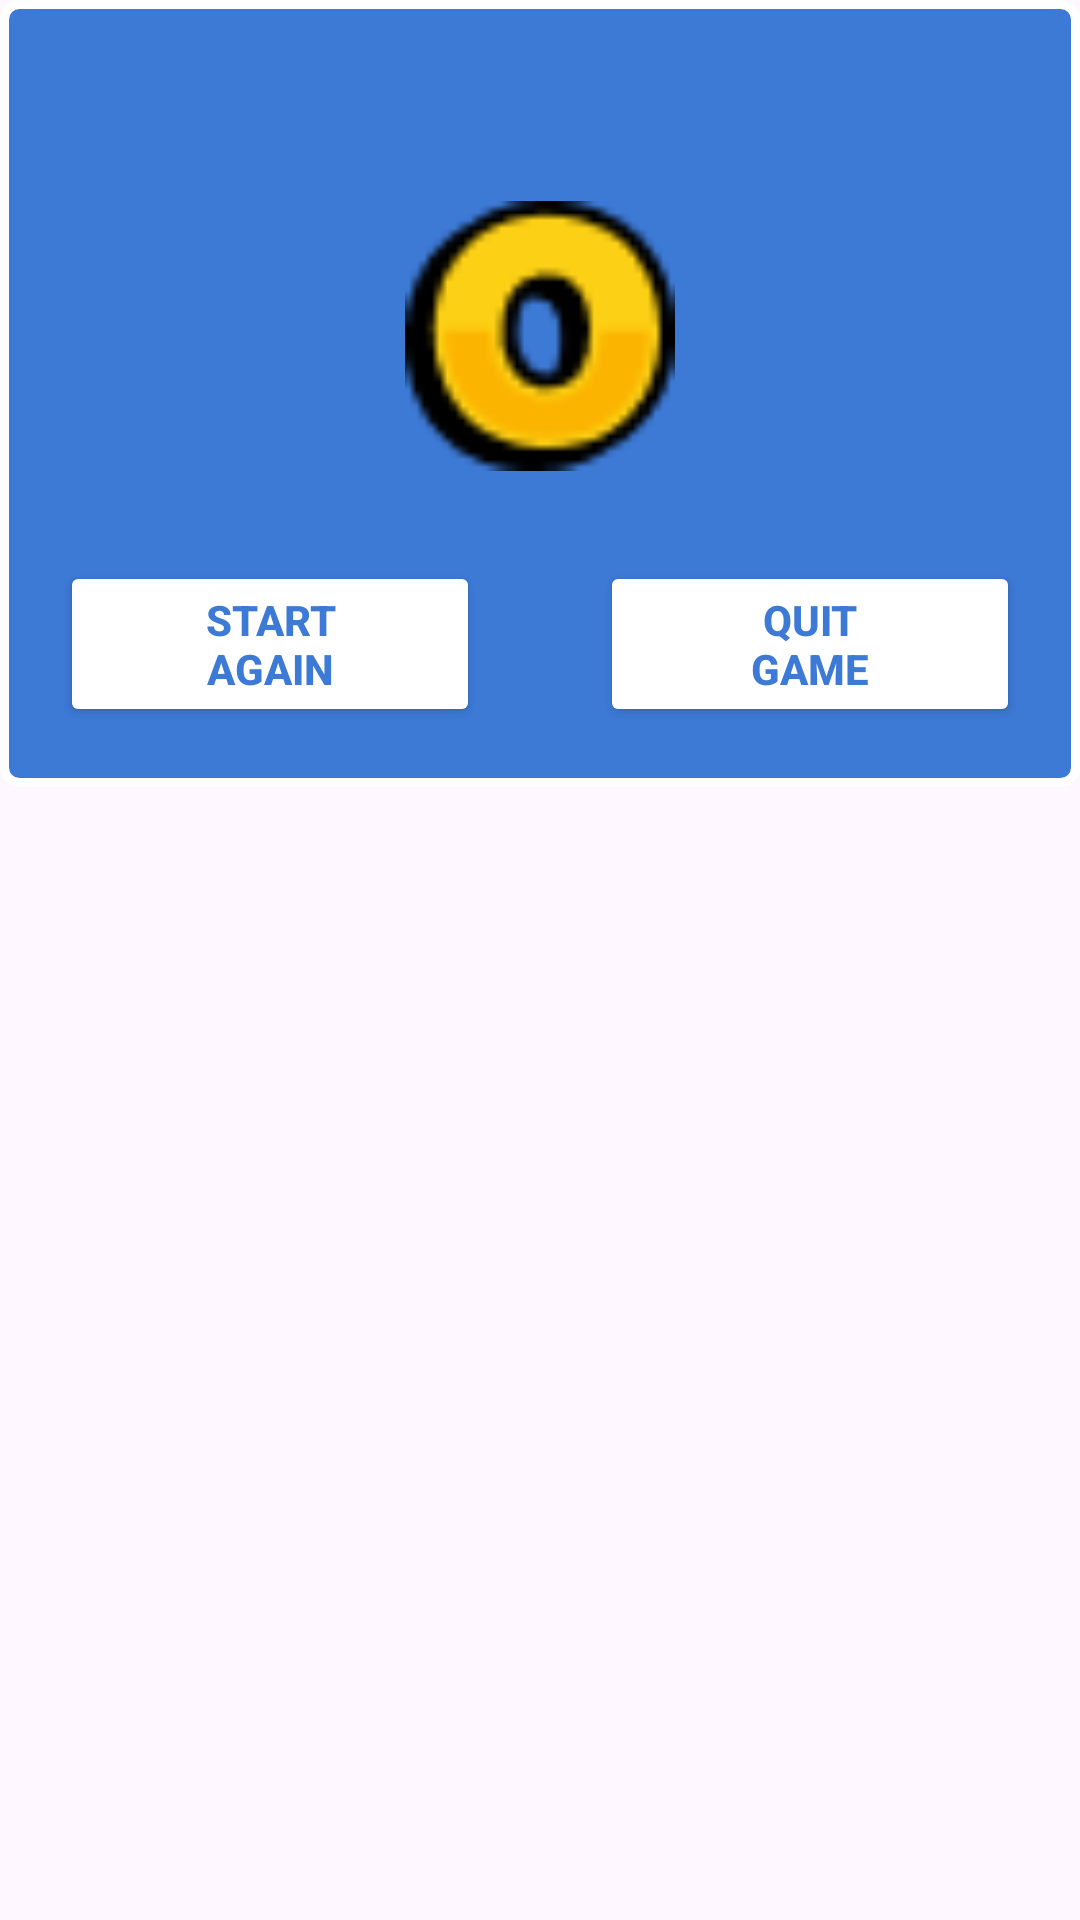

Produce the Android XML layout that renders to this screen, including the resource entries it uses.
<!-- AndroidManifest.xml: application theme Theme.Connect3Game -->
<!-- res/layout/activity_result_dialog.xml -->
<?xml version="1.0" encoding="utf-8"?>
<RelativeLayout xmlns:android="http://schemas.android.com/apk/res/android"
    xmlns:tools="http://schemas.android.com/tools"
    xmlns:app="http://schemas.android.com/apk/res-auto"
    android:id="@+id/main"
    android:layout_width="match_parent"
    android:layout_height="match_parent"
    tools:context="View.ResultDialog">

    <LinearLayout
        android:layout_width="match_parent"
        android:layout_height="wrap_content"
        android:background="@drawable/border"
        android:orientation="vertical"
        tools:ignore="UselessParent">

        <TextView
            android:layout_width="match_parent"
            android:layout_height="wrap_content"
            android:id="@+id/messageText"
            android:gravity="center"
            android:textColor="@color/white"
            android:layout_marginTop="20dp"
            android:layout_marginStart="20dp"
            android:layout_marginEnd="20dp"
            android:textSize="20sp"
            android:textStyle="bold"/>

        <ImageView
            android:layout_width="90dp"
            android:layout_height="90dp"
            android:layout_marginTop="20dp"
            android:layout_marginBottom="10dp"
            android:id="@+id/resultImage"
            android:src="@drawable/oimage"
            android:layout_gravity="center"
            tools:ignore="ContentDescription">

        </ImageView>
        <LinearLayout
            android:layout_width="match_parent"
            android:layout_height="wrap_content"
            android:orientation="horizontal">

            <Button
                android:layout_width="0dp"
                android:layout_height="wrap_content"
                android:id="@+id/startAgainButton"
                android:textSize="14sp"
                android:textStyle="bold"
                android:backgroundTint="@color/white"
                android:text="@string/start_again"
                android:layout_margin="20dp"
                android:textColor="@color/primary"
                app:cornerRadius="20dp"
                android:layout_weight="1"
                tools:ignore="ButtonStyle" />

            <Button
                android:layout_width="0dp"
                android:layout_height="wrap_content"
                android:id="@+id/quitGameButton"
                android:textSize="14sp"
                android:textStyle="bold"
                android:backgroundTint="@color/white"
                android:text="@string/quit"
                android:layout_margin="20dp"
                android:textColor="@color/primary"
                app:cornerRadius="20dp"
                android:layout_weight="1"
                tools:ignore="ButtonStyle" />
        </LinearLayout>
    </LinearLayout>
</RelativeLayout>
<!-- resources referenced by this layout -->
<resources>
  <color name="primary">#FF3D7AD6</color>
  <color name="white">#FFFFFFFF</color>
  <!-- drawable border (drawable) -->
  <?xml version="1.0" encoding="utf-8"?>
  <shape xmlns:android="http://schemas.android.com/apk/res/android">
      <solid android:color="@color/primary" />
      <stroke android:width="3dp" android:color="@color/white" />
      <corners android:radius="5dp" />
  </shape>
  <!-- drawable oimage: png bitmap (drawable, 1347 bytes) -->
  <string name="quit">Quit\nGame</string>
  <string name="start_again">Start\nAgain</string>
  <style name="Theme.Connect3Game" parent="Base.Theme.Connect3Game" />
  <style name="Base.Theme.Connect3Game" parent="Theme.Material3.DayNight.NoActionBar">
          
          <item name="colorPrimary">@color/primary</item>
          <item name="colorPrimaryVariant">@color/primary</item>
          <item name="colorOnPrimary">@color/white</item>
          
          <item name="colorSecondary">@color/teal_200</item>
          <item name="colorSecondaryVariant">@color/teal_700</item>
          <item name="colorOnSecondary">@color/black</item>
  <item name="android:windowIsTranslucent"> true</item>
      </style>
  <color name="teal_200">#FF03DAC5</color>
  <color name="teal_700">#FF018786</color>
  <color name="black">#FF000000</color>
</resources>
